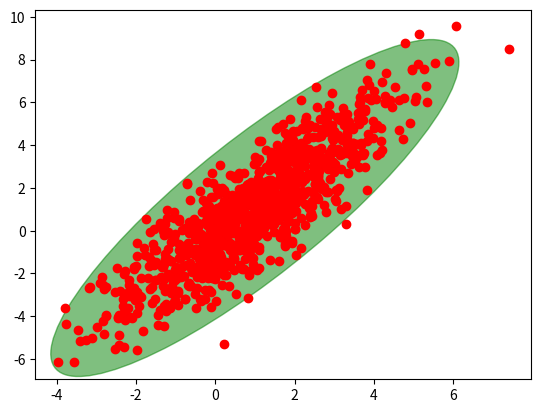

Source code (Python):
# -*- coding: utf-8 -*-
"""
Created on Fri Jan 18 15:34:17 2019

[redacted]
"""

import numpy as np

import matplotlib.pyplot as plt
from matplotlib.patches import Ellipse

def plot_point_cov(points, nstd=2, ax=None, **kwargs):
    """
    Plots an `nstd` sigma ellipse based on the mean and covariance of a point
    "cloud" (points, an Nx2 array).

    Parameters
    ----------
        points : An Nx2 array of the data points.
        nstd : The radius of the ellipse in numbers of standard deviations.
            Defaults to 2 standard deviations.
        ax : The axis that the ellipse will be plotted on. Defaults to the 
            current axis.
        Additional keyword arguments are pass on to the ellipse patch.

    Returns
    -------
        A matplotlib ellipse artist
    """
    pos = points.mean(axis=0)
    cov = np.cov(points, rowvar=False)
    return plot_cov_ellipse(cov, pos, nstd, ax, **kwargs)

def plot_cov_ellipse(cov, pos, nstd=2, ax=None, **kwargs):
    """
    Plots an `nstd` sigma error ellipse based on the specified covariance
    matrix (`cov`). Additional keyword arguments are passed on to the 
    ellipse patch artist.

    Parameters
    ----------
        cov : The 2x2 covariance matrix to base the ellipse on
        pos : The location of the center of the ellipse. Expects a 2-element
            sequence of [x0, y0].
        nstd : The radius of the ellipse in numbers of standard deviations.
            Defaults to 2 standard deviations.
        ax : The axis that the ellipse will be plotted on. Defaults to the 
            current axis.
        Additional keyword arguments are pass on to the ellipse patch.

    Returns
    -------
        A matplotlib ellipse artist
    """
    def eigsorted(cov):
        vals, vecs = np.linalg.eigh(cov)
        order = vals.argsort()[::-1]
        return vals[order], vecs[:,order]

    if ax is None:
        ax = plt.gca()

    vals, vecs = eigsorted(cov)
    theta = np.degrees(np.arctan2(*vecs[:,0][::-1]))

    # Width and height are "full" widths, not radius
    width, height = 2 * nstd * np.sqrt(vals)
    ellip = Ellipse(xy=pos, width=width, height=height, angle=theta, **kwargs)

    ax.add_artist(ellip)
    return ellip

if __name__ == '__main__':
    #-- Example usage -----------------------
    # Generate some random, correlated data
    points = np.random.multivariate_normal(
            mean=(1,1), cov=[[3, 4],[4, 7]], size=1000
            )
    # Plot the raw points...
    x, y = points.T
    plt.plot(x, y, 'ro')

    # Plot a transparent 3 standard deviation covariance ellipse
    plot_point_cov(points, nstd=3, alpha=0.5, color='green')

    plt.show()